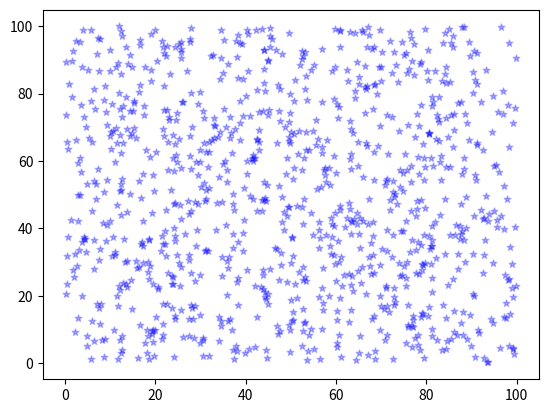

Write Python code to recreate this figure.
#Plots a scatter plot of random x, y data:


import numpy as np
import matplotlib.pyplot as plt

x_data = np.random.random(1000) * 100   ## random values within 0 - 100
y_data = np.random.random(1000) * 100

plt.scatter(x_data, y_data, c="#00f", s=25, marker="*", alpha=0.3)
plt.show()